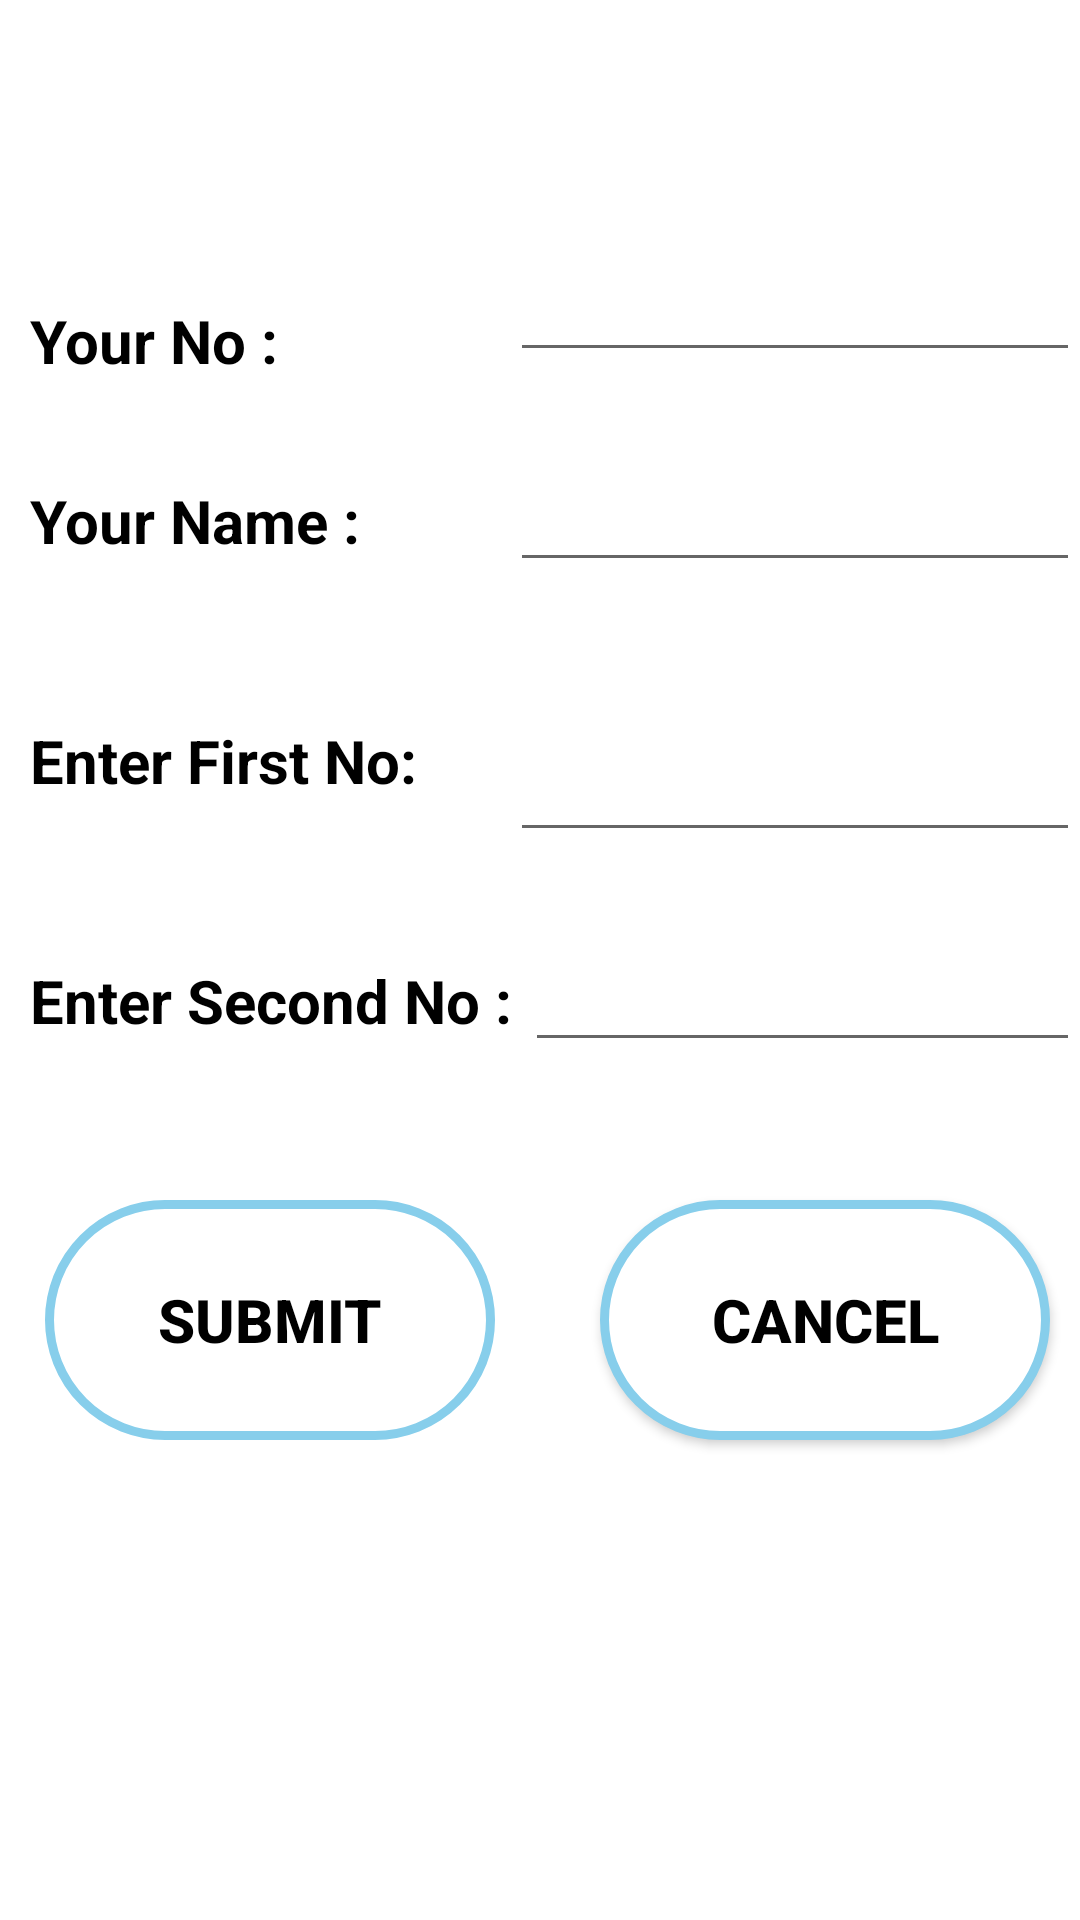

Android layout source for this screen:
<!-- AndroidManifest.xml: application theme Theme.WomensSafety -->
<!-- res/layout/activity_pg1.xml -->
<?xml version="1.0" encoding="utf-8"?>
<RelativeLayout xmlns:android="http://schemas.android.com/apk/res/android"
    xmlns:tools="http://schemas.android.com/tools"
    android:layout_width="match_parent"
    android:layout_height="match_parent"
    tools:context=".pg1"
    android:background="@drawable/bg2">

    <TextView
        android:layout_width="wrap_content"
        android:layout_height="wrap_content"
        android:text="@string/details1"
        android:layout_marginTop="30dp"
        android:layout_marginStart="110dp"
        android:textSize="35sp"
        android:textColor="@color/white"
        android:textStyle="bold" />

    <TextView
        android:layout_width="wrap_content"
        android:layout_height="wrap_content"
        android:text="@string/aadhaar_no1"
        android:layout_marginTop="100dp"
        android:textSize="20sp"
        android:textStyle="bold"
        android:textColor="@color/black"
        android:layout_marginStart="10dp" />

    <TextView
        android:layout_width="wrap_content"
        android:layout_height="wrap_content"
        android:text="@string/name1"
        android:layout_marginTop="160dp"
        android:textSize="20sp"
        android:textStyle="bold"
        android:textColor="@color/black"
        android:layout_marginStart="10dp" />


    <TextView
        android:layout_width="wrap_content"
        android:layout_height="wrap_content"
        android:text="@string/enter_First_no1"
        android:layout_marginTop="240dp"
        android:textSize="20sp"
        android:textStyle="bold"
        android:textColor="@color/black"
        android:layout_marginStart="10dp" />

    <TextView
        android:layout_width="wrap_content"
        android:layout_height="wrap_content"
        android:text="@string/enter_Second_no1"
        android:layout_marginTop="320dp"
        android:textSize="20sp"
        android:textStyle="bold"
        android:textColor="@color/black"
        android:layout_marginStart="10dp" />


    <EditText
        android:id="@+id/ei1"
        android:layout_width="wrap_content"
        android:layout_height="wrap_content"
        android:layout_marginStart="170dp"
        android:layout_marginTop="80dp"
        android:autofillHints="Enter Text"
        android:ems="10"
        android:text=""
        android:textSize="20sp"
        android:textStyle="bold"
        android:textColor="@color/black"
        android:inputType="textPersonName"
        tools:ignore="LabelFor" />


    <EditText
        android:id="@+id/ei2"
        android:layout_width="wrap_content"
        android:layout_height="wrap_content"
        android:ems="10"
        android:text=""
        android:layout_marginTop="150dp"
        android:textSize="20sp"
        android:textStyle="bold"
        android:layout_marginStart="170dp"
        android:autofillHints="Enter Text"
        android:inputType="textPersonName"
        android:textColor="@color/black"
        tools:ignore="LabelFor" />

    <EditText
        android:id="@+id/ei4"
        android:layout_width="wrap_content"
        android:layout_height="wrap_content"
        android:ems="10"
        android:text=""
        android:layout_marginTop="240dp"
        android:textSize="20sp"
        android:textStyle="bold"
        android:layout_marginStart="170dp"
        android:autofillHints="Enter Text"
        android:inputType="textPersonName"
        tools:ignore="LabelFor"
        android:textColor="@color/black"
        />

    <EditText
        android:id="@+id/ei6"
        android:layout_width="wrap_content"
        android:layout_height="wrap_content"
        android:ems="10"
        android:text=""
        android:layout_marginTop="310dp"
        android:textSize="20sp"
        android:textStyle="bold"
        android:layout_marginStart="175dp"
        android:autofillHints="Enter Text"
        android:inputType="textPersonName"
        tools:ignore="LabelFor"
        android:textColor="@color/black"
        />

    <androidx.appcompat.widget.AppCompatButton
        android:id="@+id/btn1"
        android:layout_width="150dp"
        android:layout_height="80dp"
        android:layout_marginStart="15dp"
        android:layout_marginTop="400dp"
        android:background="@drawable/button1"
        android:backgroundTint="@null"
        android:stateListAnimator="@null"
        android:text="@string/submit"
        android:textSize="20sp"
        android:textStyle="bold"
        android:textColor="@color/black"/>

   <androidx.appcompat.widget.AppCompatButton
        android:id="@+id/btn3"
        android:layout_width="150dp"
        android:layout_height="80dp"
        android:text="Cancel"
        android:layout_marginTop="400dp"
        android:textSize="20sp"
        android:textStyle="bold"
        android:scaleType="center"
        android:background="@drawable/button1"
        android:layout_marginStart="200dp"
        android:textColor="@color/black"/>

</RelativeLayout>
<!-- resources referenced by this layout -->
<resources>
  <color name="black">#FF000000</color>
  <color name="white">#FFFFFFFF</color>
  <!-- drawable button1 (drawable) -->
  <shape xmlns:android="http://schemas.android.com/apk/res/android">
      <solid android:color="@android:color/white" /> 
      <stroke
          android:width="3dp"
          android:color="#87CEEB" /> 
      <corners android:radius="40dp" /> 
  </shape>
  <string name="aadhaar_no1">Your No :</string>
  <string name="details1">Details</string>
  <string name="enter_First_no1">Enter First No:</string>
  <string name="enter_Second_no1">Enter Second No :</string>
  <string name="name1">Your Name :</string>
  <string name="submit">Submit</string>
  <style name="Theme.WomensSafety" parent="Theme.MaterialComponents.DayNight.NoActionBar">
          
          <item name="colorPrimary">@color/purple_500</item>
          <item name="colorPrimaryVariant">@color/purple_700</item>
          <item name="colorOnPrimary">@color/white</item>
          
          <item name="colorSecondary">@color/teal_200</item>
          <item name="colorSecondaryVariant">@color/teal_700</item>
          <item name="colorOnSecondary">@color/black</item>
          
          <item name="android:statusBarColor">?attr/colorPrimaryVariant</item>
          
      </style>
  <color name="purple_500">#FF6200EE</color>
  <color name="purple_700">#FF3700B3</color>
  <color name="teal_200">#FF03DAC5</color>
  <color name="teal_700">#FF018786</color>
</resources>
